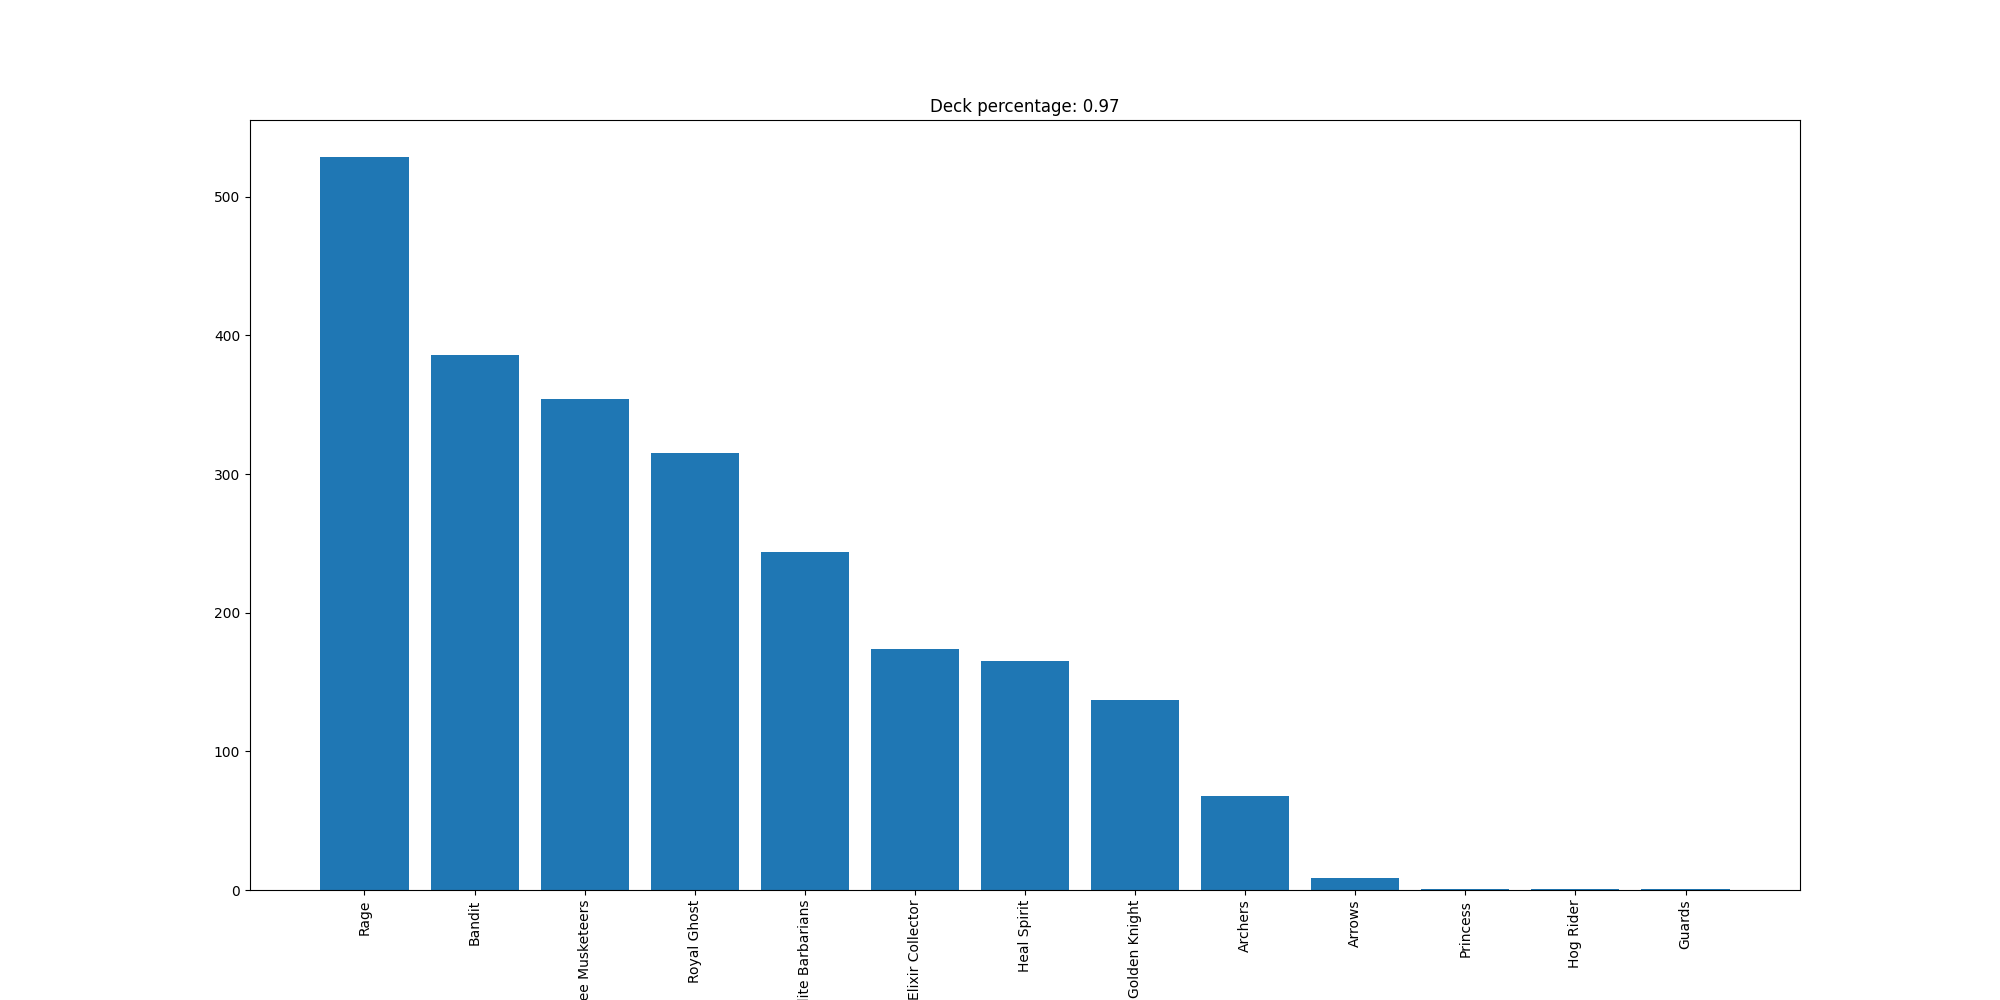

The table this chart was drawn from, first rows:
Rage, 529
Bandit, 386
Three Musketeers, 354
Royal Ghost, 315
Elite Barbarians, 244
Elixir Collector, 174
Heal Spirit, 165
Golden Knight, 137
Archers, 68
Arrows, 9
Princess, 1
Hog Rider, 1
Guards, 1
